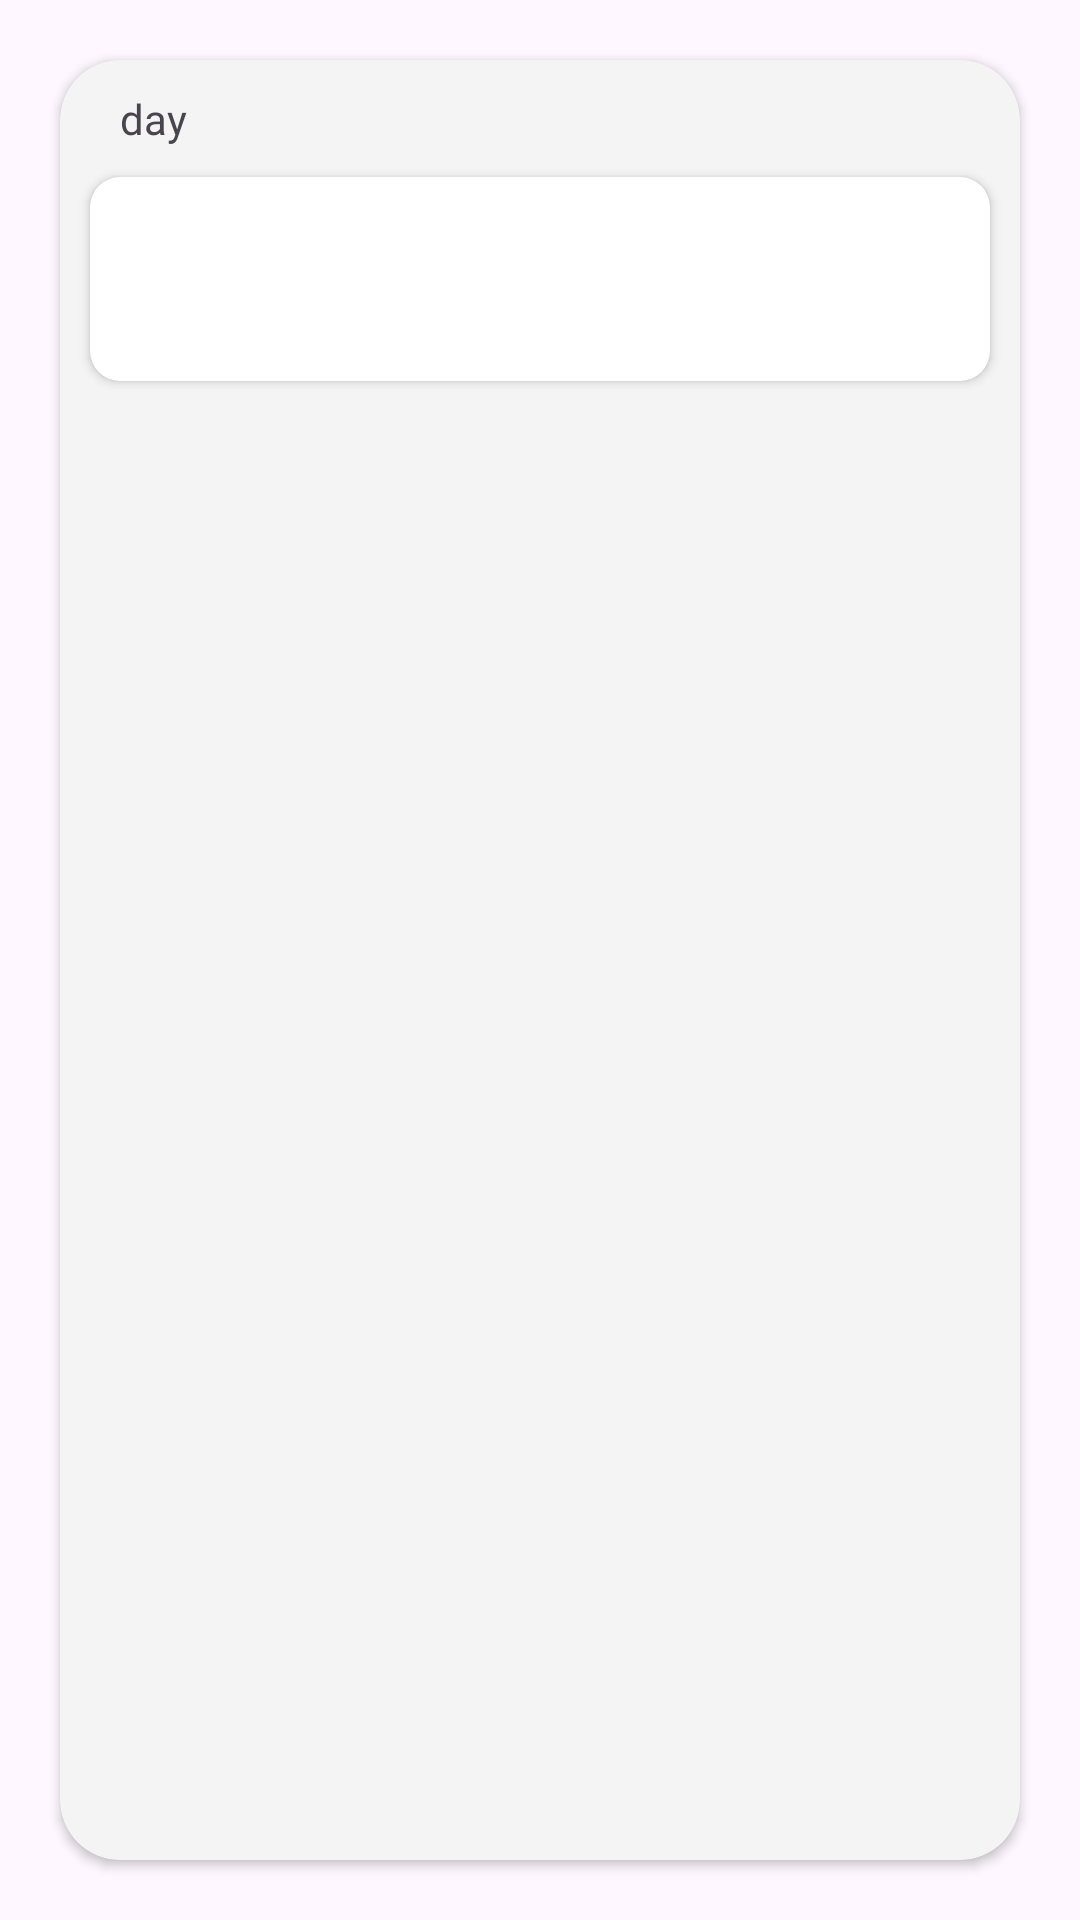

Reconstruct the res/layout file that produces this screen, plus the resources it refers to.
<!-- AndroidManifest.xml: application theme Theme.ToBe -->
<!-- res/layout/fragment_day.xml -->
<?xml version="1.0" encoding="utf-8"?>
<layout xmlns:app="http://schemas.android.com/apk/res-auto">

    <FrameLayout xmlns:android="http://schemas.android.com/apk/res/android"
        android:layout_width="match_parent"
        android:layout_height="match_parent">

        <androidx.cardview.widget.CardView
            android:layout_width="match_parent"
            android:layout_height="match_parent"
            android:layout_margin="20dp"
            app:cardBackgroundColor="#F4F4F4"
            app:cardCornerRadius="20dp">

            <androidx.constraintlayout.widget.ConstraintLayout
                android:layout_width="match_parent"
                android:layout_height="match_parent">

                <TextView
                    android:id="@+id/fragment_day_title"
                    android:layout_width="match_parent"
                    android:layout_height="0dp"
                    android:layout_marginLeft="20dp"
                    android:layout_marginTop="10dp"
                    android:fontFamily="@font/store_my_stamp_number"
                    android:gravity="left"
                    android:text="day"
                    app:layout_constraintStart_toStartOf="parent"
                    app:layout_constraintTop_toTopOf="parent"
                    app:layout_constraintVertical_weight="1" />

                <androidx.cardview.widget.CardView
                    android:id="@+id/fragment_day_info_card"
                    android:layout_width="match_parent"
                    android:layout_height="wrap_content"
                    android:layout_margin="10dp"
                    app:cardCornerRadius="10dp"
                    app:layout_constraintTop_toBottomOf="@id/fragment_day_title">

                    <LinearLayout
                        android:layout_width="match_parent"
                        android:layout_height="wrap_content"
                        android:orientation="vertical">

                        <TextView
                            android:id="@+id/fragment_day_lunar_calendar"
                            android:layout_width="match_parent"
                            android:layout_height="wrap_content"
                            android:layout_margin="10dp"
                            android:textStyle="bold" />

                        <TextView
                            android:id="@+id/fragment_day_suit"
                            android:layout_width="match_parent"
                            android:layout_height="wrap_content"
                            android:layout_marginStart="10dp"
                            android:layout_marginEnd="10dp"
                            android:layout_marginBottom="10dp" />
                    </LinearLayout>
                </androidx.cardview.widget.CardView>

                <androidx.recyclerview.widget.RecyclerView
                    android:id="@+id/fragment_day_todo_list"
                    android:layout_width="match_parent"
                    android:layout_height="0dp"
                    android:layout_margin="10dp"
                    android:fontFamily="@font/store_my_stamp_number"
                    android:gravity="left"
                    app:layout_constraintHeight_percent="0.8"
                    app:layout_constraintTop_toBottomOf="@id/fragment_day_info_card"
                    app:layout_constraintVertical_weight="5" />

            </androidx.constraintlayout.widget.ConstraintLayout>
        </androidx.cardview.widget.CardView>

    </FrameLayout>
</layout>
<!-- resources referenced by this layout -->
<resources>
  <style name="Theme.ToBe" parent="Theme.Material3.DayNight.NoActionBar">
          
          <item name="colorPrimary">#F4F4F4</item>
          <item name="android:statusBarColor">?attr/colorPrimaryVariant</item>
          
      </style>
</resources>
